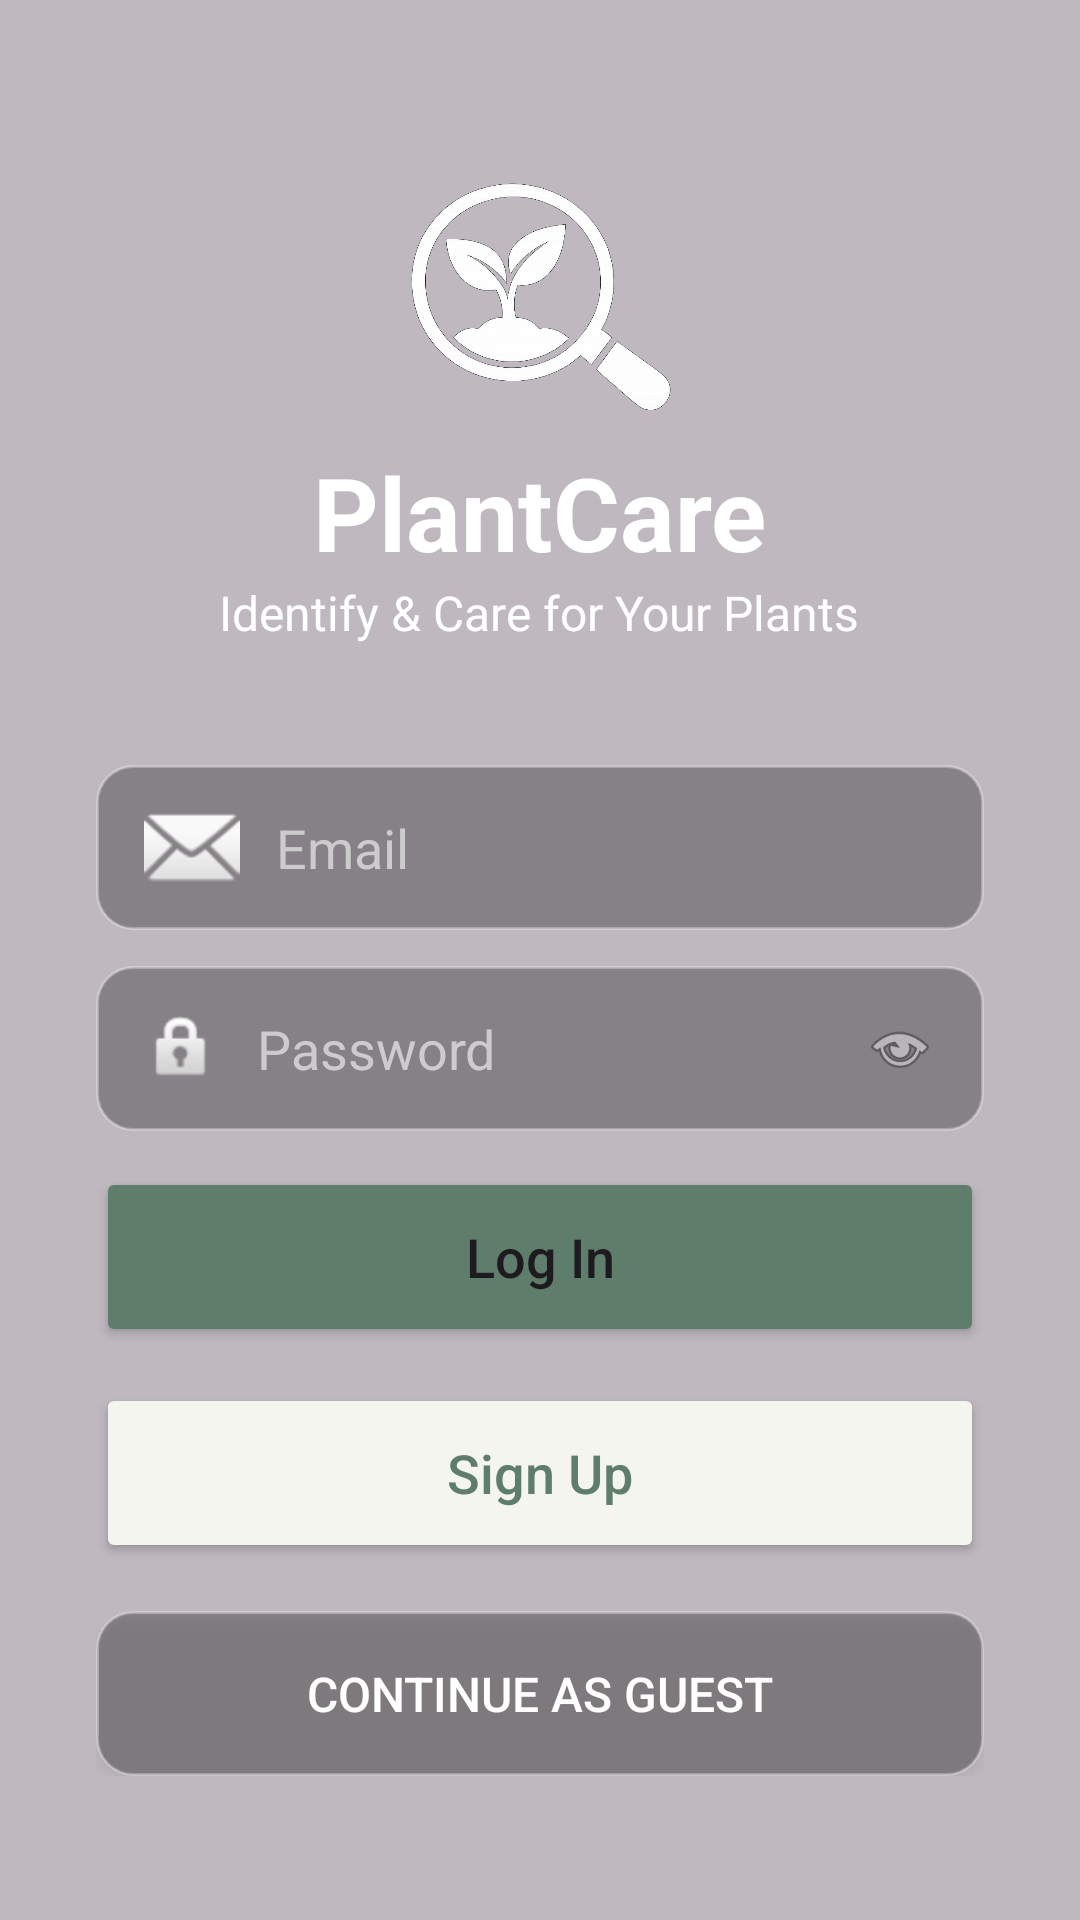

Here is an Android app screen rendered from its layout file. Give the layout XML and the strings, colors and styles it references.
<!-- AndroidManifest.xml: application theme Theme.PlantCare -->
<!-- res/layout/activity_main.xml -->
<?xml version="1.0" encoding="utf-8"?>
<RelativeLayout xmlns:android="http://schemas.android.com/apk/res/android"
    android:layout_width="match_parent"
    android:layout_height="match_parent"
    xmlns:app="http://schemas.android.com/apk/res-auto"
    android:background="@drawable/garden_bg">

    <View
        android:layout_width="match_parent"
        android:layout_height="match_parent"
        android:background="#40000000" />

    <LinearLayout
        android:layout_width="match_parent"
        android:layout_height="wrap_content"
        android:layout_centerInParent="true"
        android:orientation="vertical"
        android:padding="32dp">

        <ImageView
            android:layout_width="100dp"
            android:layout_height="100dp"
            android:layout_gravity="center"
            android:src="@drawable/ic_plant_logo"
            android:contentDescription="Logo" />

        <TextView
            android:layout_width="wrap_content"
            android:layout_height="wrap_content"
            android:layout_gravity="center"
            android:text="PlantCare"
            android:textColor="#FFFFFF"
            android:textSize="34sp"
            android:textStyle="bold" />

        <TextView
            android:layout_width="wrap_content"
            android:layout_height="wrap_content"
            android:layout_gravity="center"
            android:layout_marginBottom="40dp"
            android:text="Identify &amp; Care for Your Plants"
            android:textColor="#FFFFFF"
            android:textSize="16sp" />

        <EditText
            android:id="@+id/etEmail"
            android:layout_width="match_parent"
            android:layout_height="55dp"
            android:layout_marginBottom="12dp"
            android:background="@drawable/bg_input"
            android:drawableStart="@android:drawable/ic_dialog_email"
            android:drawablePadding="12dp"
            android:hint="Email"
            android:inputType="textEmailAddress"
            android:paddingStart="16dp"
            android:textColor="@color/white"
            android:textColorHint="#CCCCCC" />

        <RelativeLayout
            android:layout_width="match_parent"
            android:layout_height="55dp"
            android:layout_marginBottom="12dp"
            android:background="@drawable/bg_input">

            <EditText
                android:id="@+id/etPassword"
                android:layout_width="match_parent"
                android:layout_height="match_parent"
                android:background="@android:color/transparent"
                android:drawableStart="@android:drawable/ic_lock_idle_lock"
                android:drawablePadding="12dp"
                android:hint="Password"
                android:inputType="textPassword"
                android:paddingStart="16dp"
                android:textColor="@color/white"
                android:textColorHint="#CCCCCC" />

            <ImageView
                android:id="@+id/ivTogglePassword"
                android:layout_width="24dp"
                android:layout_height="24dp"
                android:layout_alignParentEnd="true"
                android:layout_centerVertical="true"
                android:layout_marginEnd="16dp"
                android:src="@android:drawable/ic_menu_view"
                android:alpha="0.7" />
        </RelativeLayout>

        
        <RelativeLayout
            android:id="@+id/layoutConfirmPassword"
            android:layout_width="match_parent"
            android:layout_height="55dp"
            android:layout_marginBottom="12dp"
            android:background="@drawable/bg_input"
            android:visibility="gone">

            <EditText
                android:id="@+id/etConfirmPassword"
                android:layout_width="match_parent"
                android:layout_height="match_parent"
                android:background="@android:color/transparent"
                android:drawableStart="@android:drawable/ic_lock_idle_lock"
                android:drawablePadding="12dp"
                android:hint="Confirm Password"
                android:inputType="textPassword"
                android:paddingStart="16dp"
                android:textColor="@color/white"
                android:textColorHint="#CCCCCC" />

            <ImageView
                android:id="@+id/ivToggleConfirmPassword"
                android:layout_width="24dp"
                android:layout_height="24dp"
                android:layout_alignParentEnd="true"
                android:layout_centerVertical="true"
                android:layout_marginEnd="16dp"
                android:src="@android:drawable/ic_menu_view"
                android:alpha="0.7" />
        </RelativeLayout>

        <Button
            android:id="@+id/btnLogin"
            android:layout_width="match_parent"
            android:layout_height="60dp"
            android:layout_marginBottom="12dp"
            android:backgroundTint="#5E7D6A"
            android:text="Log In"
            android:textAllCaps="false"
            android:textSize="18sp" />

        <Button
            android:id="@+id/btnSignUp"
            android:layout_width="match_parent"
            android:layout_height="60dp"
            android:backgroundTint="#F5F5F0"
            android:text="Sign Up"
            android:textAllCaps="false"
            android:textColor="#5E7D6A"
            android:textSize="18sp" />

        <Button
            android:id="@+id/btnGuest"
            android:layout_width="match_parent"
            android:layout_height="55dp"
            android:layout_marginTop="16dp"
            android:background="@drawable/bg_input"
            android:gravity="center"
            android:text="Continue as Guest"
            android:textColor="@color/white"
            android:textSize="16sp"
            app:backgroundTint="@null"/>

    </LinearLayout>

</RelativeLayout>
<!-- resources referenced by this layout -->
<resources>
  <color name="white">#FFFFFF</color>
  <!-- drawable bg_input (drawable) -->
  <shape xmlns:android="http://schemas.android.com/apk/res/android">
      <solid android:color="#4D000000" /> <corners android:radius="12dp" />
      <stroke android:width="1dp" android:color="#4DFFFFFF" />
  </shape>
  <!-- drawable ic_plant_logo: png bitmap (drawable, 211236 bytes) -->
  <style name="Theme.PlantCare" parent="Base.Theme.PlantCare" />
  <style name="Base.Theme.PlantCare" parent="Theme.Material3.Light.NoActionBar">
          <item name="android:navigationBarColor">#F0F4F0</item>
  
          <item name="android:windowLightNavigationBar">true</item>
      </style>
</resources>
